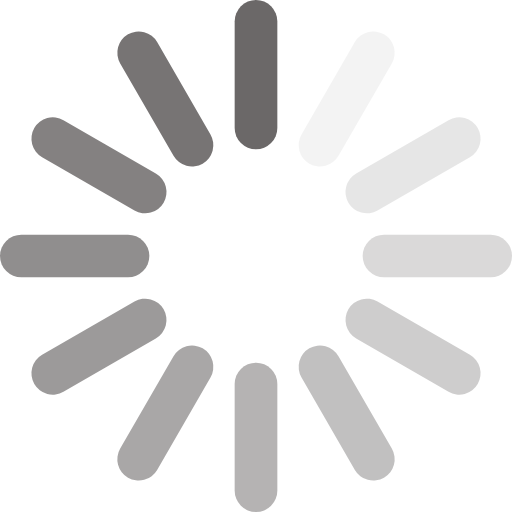
t = 0.00 s
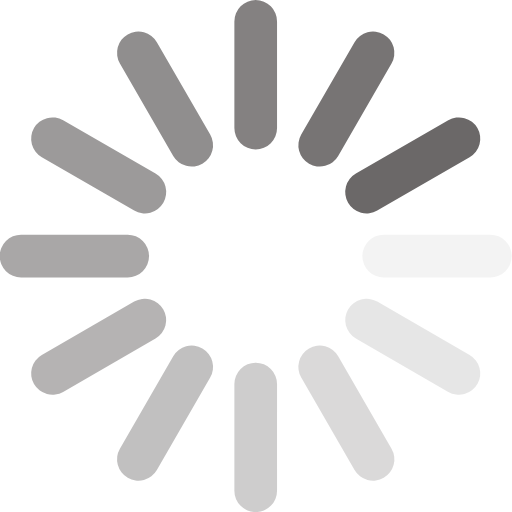
t = 0.14 s
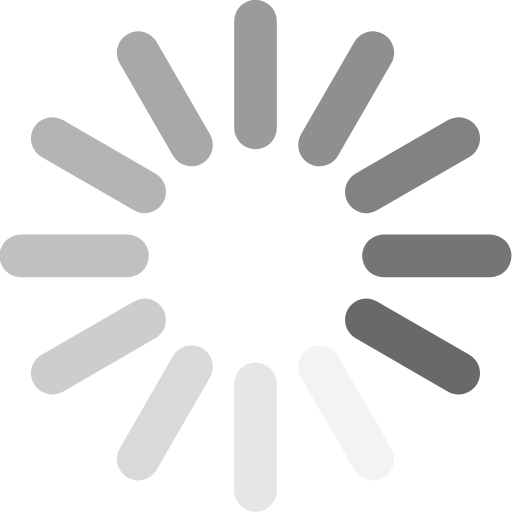
t = 0.28 s
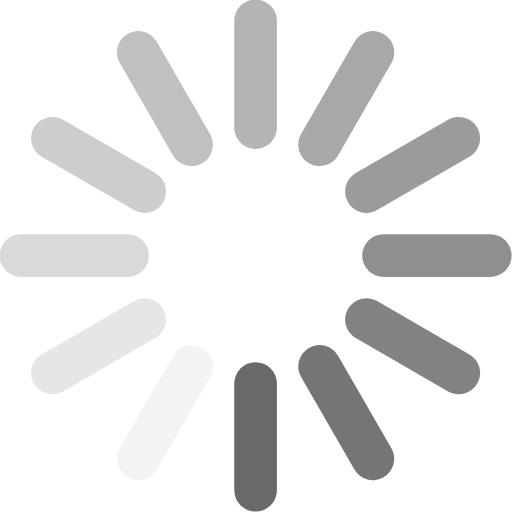
t = 0.42 s
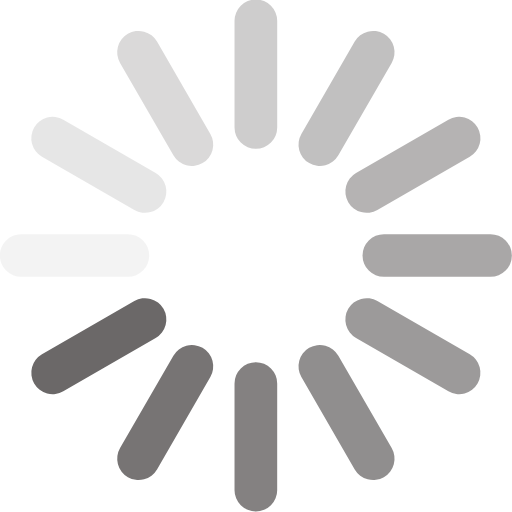
t = 0.56 s
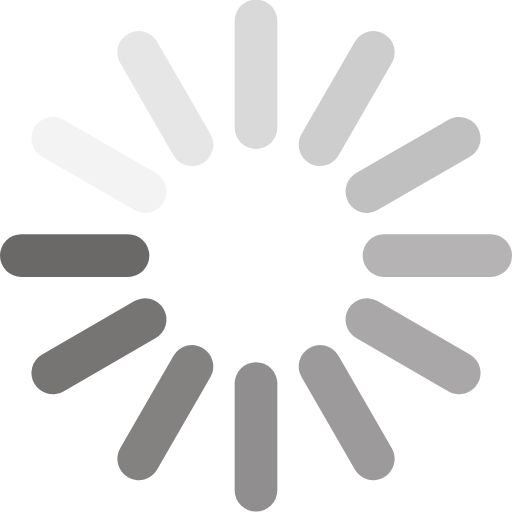
t = 0.69 s

The animated SVG that drew these frames (rendered in a browser with its animation timeline set to each time). Animation: 1 SMIL element (animateTransform=1); one cycle of 0.83 s, repeats indefinitely.

<?xml version="1.0" encoding="utf-8"?>
<svg version="1.1" xmlns="http://www.w3.org/2000/svg" xmlns:xlink="http://www.w3.org/1999/xlink" x="0px" y="0px" viewBox="0 0 2400 2400" xml:space="preserve" width="24" height="24">
  <g stroke-width="200" stroke-linecap="round" stroke="#6b6868" fill="none" id="spinner">
    <line x1="1200" y1="600" x2="1200" y2="100"/>
    <line opacity="0.5" x1="1200" y1="2300" x2="1200" y2="1800"/>
    <line opacity="0.917" x1="900" y1="680.4" x2="650" y2="247.4"/>
    <line opacity="0.417" x1="1750" y1="2152.6" x2="1500" y2="1719.6"/>
    <line opacity="0.833" x1="680.4" y1="900" x2="247.4" y2="650"/>
    <line opacity="0.333" x1="2152.6" y1="1750" x2="1719.6" y2="1500"/>
    <line opacity="0.75" x1="600" y1="1200" x2="100" y2="1200"/>
    <line opacity="0.25" x1="2300" y1="1200" x2="1800" y2="1200"/>
    <line opacity="0.667" x1="680.4" y1="1500" x2="247.4" y2="1750"/>
    <line opacity="0.167" x1="2152.6" y1="650" x2="1719.6" y2="900"/>
    <line opacity="0.583" x1="900" y1="1719.6" x2="650" y2="2152.6"/>
    <line opacity="0.083" x1="1750" y1="247.4" x2="1500" y2="680.4"/>
    <animateTransform attributeName="transform"
                      attributeType="XML"
                      type="rotate"
                      keyTimes="0;0.08333;0.16667;0.25;0.33333;0.41667;0.5;0.58333;0.66667;0.75;0.83333;0.91667"
                      values="0 1199 1199;30 1199 1199;60 1199 1199;90 1199 1199;120 1199 1199;150 1199 1199;180 1199 1199;210 1199 1199;240 1199 1199;270 1199 1199;300 1199 1199;330 1199 1199"
                      dur="0.83333s"
                      begin="0s"
                      repeatCount="indefinite"
                      calcMode="discrete" />
  </g>
</svg>